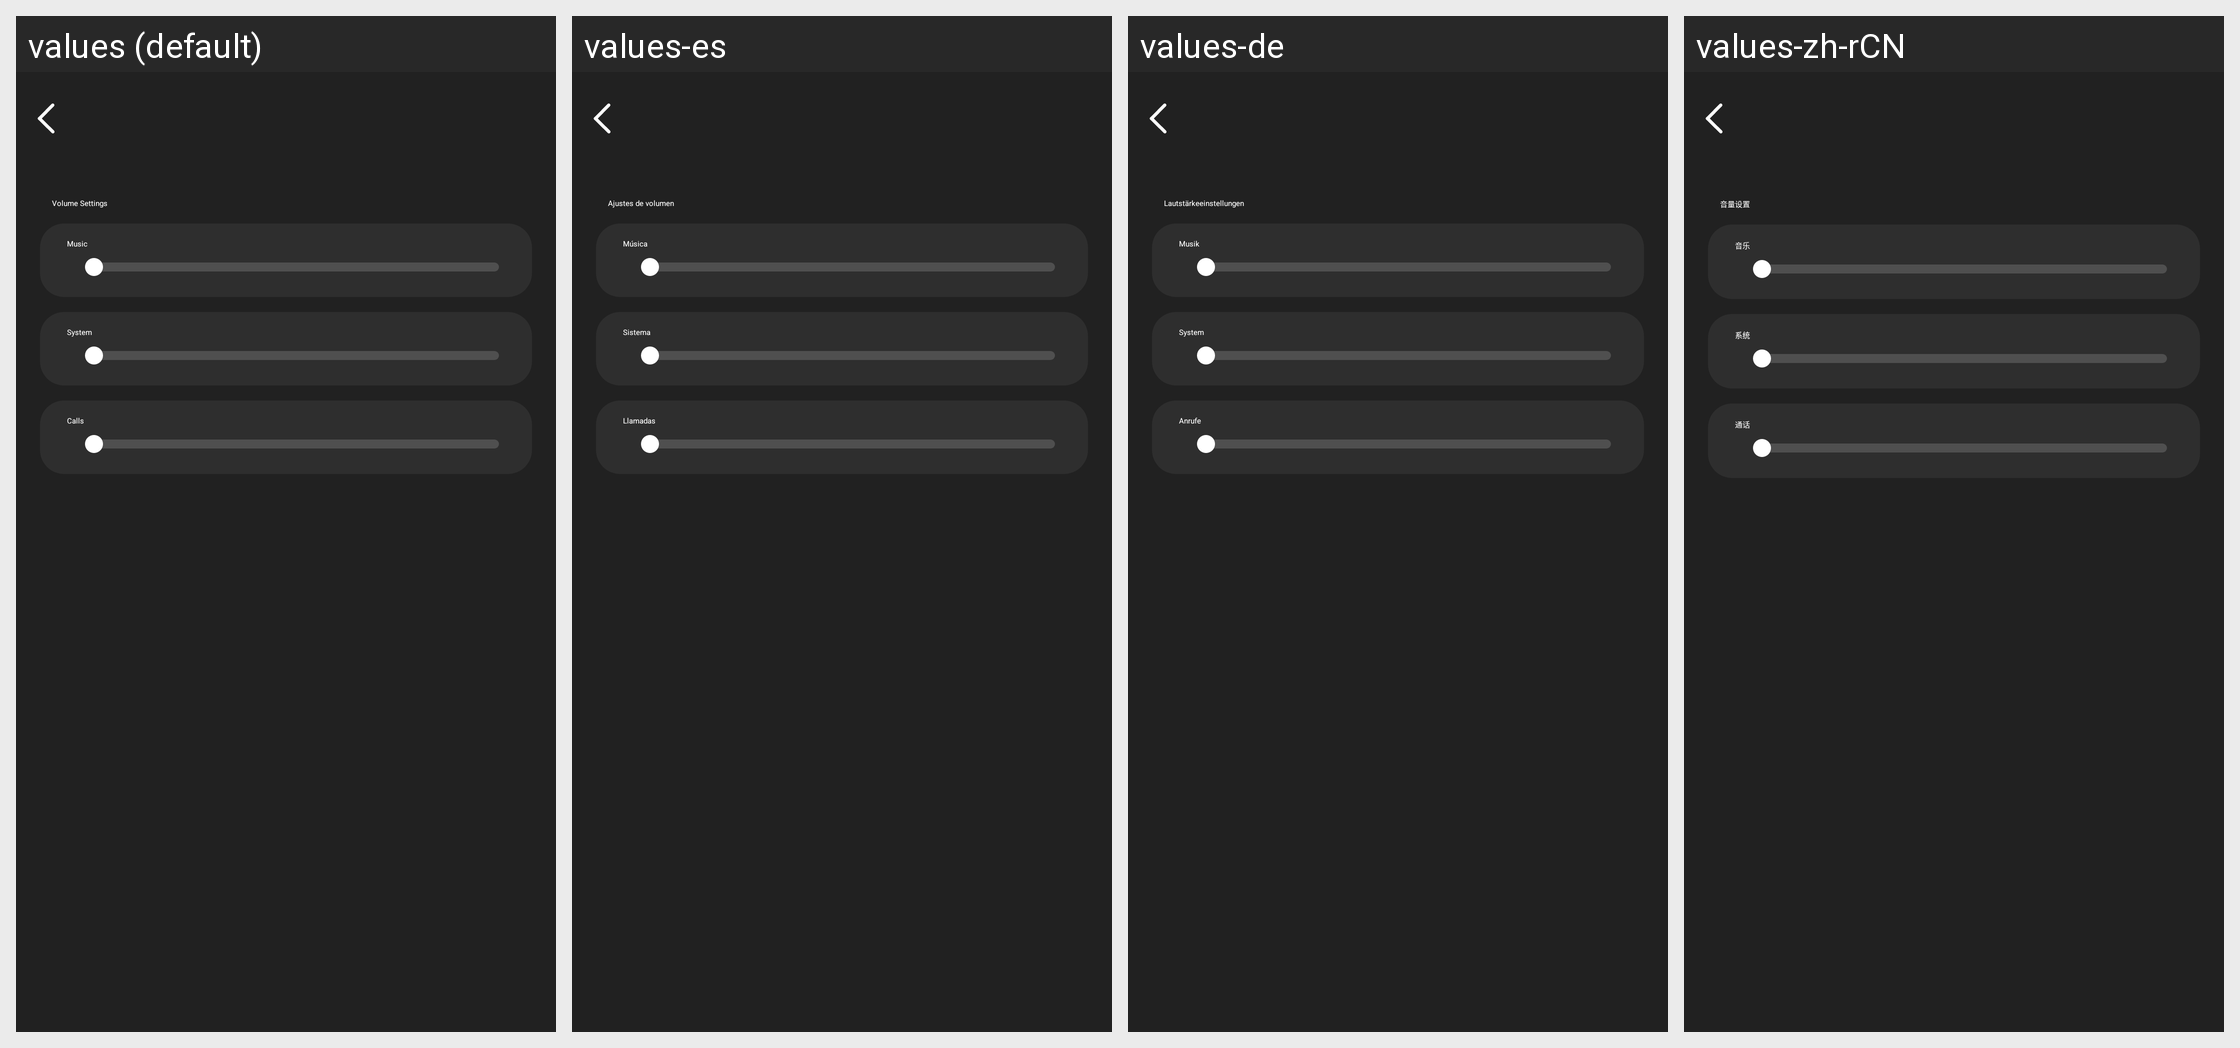

For this localized Android screen grid, give each drawn string resource with its value in every locale shown.
Android screen res/layout/activity_volume.xml rendered under 4 locales, left to right: values (default), values-es, values-de, values-zh-rCN. Device: Nexus 5 (rendered at 1080×1920; each locale shown at half size, 540×960, under a caption strip naming it); theme Theme.GlassStudio.
Other locales in the repository, not shown: values-ar, values-fr, values-hi-rIN, values-in-rID, values-it-rIT, values-ja, values-ko-rKR, values-pt, values-pt-rBR, values-ru-rRU, values-th-rTH, values-tr-rTR, values-vi-rVN, values-zh-rHK, values-zh-rTW.
Strings drawn on this screen, with the default value and each locale's value (text and hints the layout hard-codes, and strings that could not be matched under every locale, appear in the picture but are not listed):

g_fire_2
  values: Volume Settings
  values-es: Ajustes de volumen
  values-de: Lautstärkeeinstellungen
  values-zh-rCN: 音量设置

g_fire_10
  values: Music
  values-es: Música
  values-de: Musik
  values-zh-rCN: 音乐

g_fire_11
  values: System
  values-es: Sistema
  values-de: System
  values-zh-rCN: 系统

g_fire_12
  values: Calls
  values-es: Llamadas
  values-de: Anrufe
  values-zh-rCN: 通话
